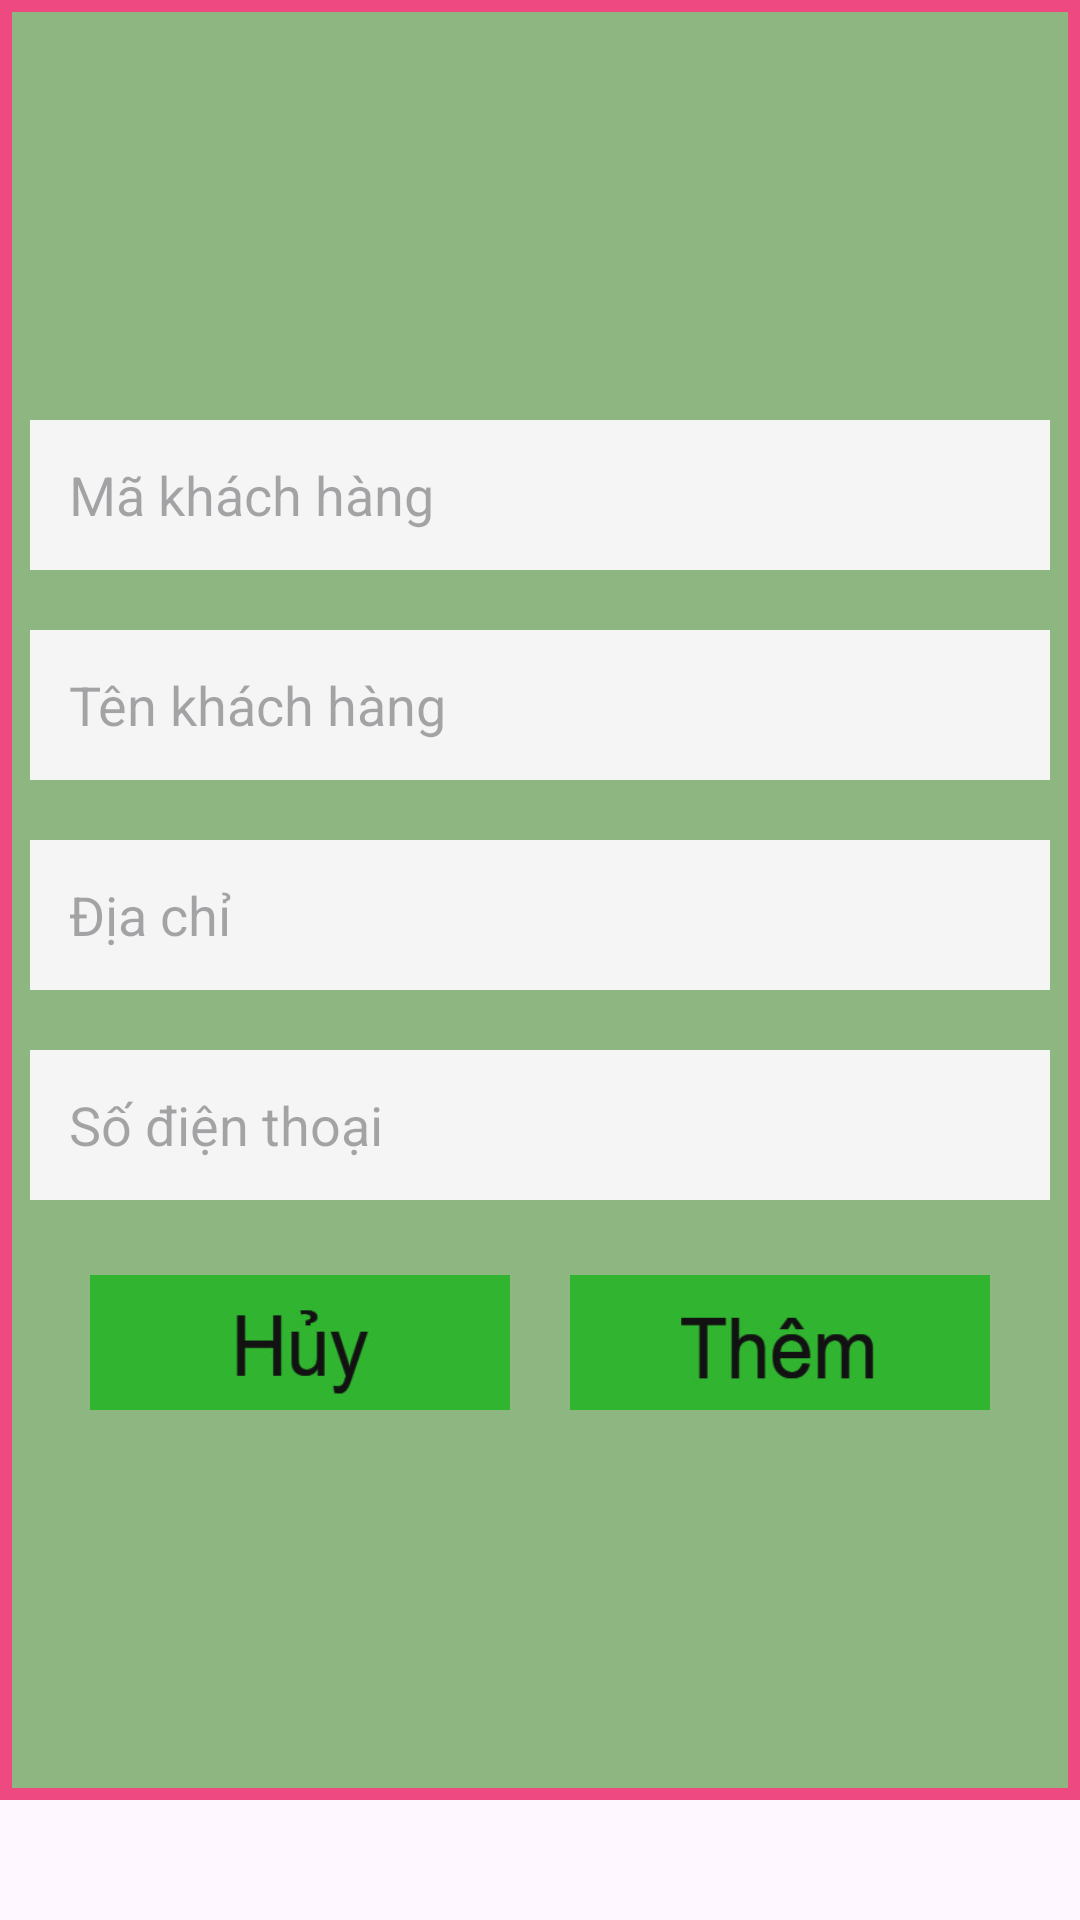

This screen was rendered from an Android layout file. Write that file and the resources it references.
<!-- AndroidManifest.xml: application theme Theme.DuAnNhom10 -->
<!-- res/layout/dialog_kh.xml -->
<?xml version="1.0" encoding="utf-8"?>
<LinearLayout xmlns:android="http://schemas.android.com/apk/res/android"
    android:layout_width="match_parent"
    android:layout_height="match_parent"
    android:orientation="vertical">

    <LinearLayout
        android:layout_width="match_parent"
        android:layout_height="600dp"
        android:background="@drawable/css2"
        android:orientation="vertical">
        <ImageView
            android:layout_width="127dp"
            android:layout_height="100dp"
            android:layout_gravity="center"
            android:layout_margin="15dp"
            android:src="@drawable/kh_24"/>

        <EditText
            android:id="@+id/dialog_Kh_maKh"
            android:hint="   Mã khách hàng"
            android:background="@color/lightwhite"
            android:layout_width="match_parent"
            android:layout_margin="10dp"
            android:layout_height="50dp"/>
        <EditText
            android:id="@+id/dialog_Kh_tenKh"
            android:hint="   Tên khách hàng"
            android:background="@color/lightwhite"
            android:layout_width="match_parent"
            android:layout_margin="10dp"
            android:layout_height="50dp"/>
        <EditText
            android:id="@+id/dialog_Kh_diachi"
            android:hint="   Địa chỉ"
            android:background="@color/lightwhite"
            android:layout_width="match_parent"
            android:layout_margin="10dp"
            android:layout_height="50dp"/>
        <EditText
            android:id="@+id/dialog_Kh_sodt"
            android:hint="   Số điện thoại"
            android:background="@color/lightwhite"
            android:layout_width="match_parent"
            android:layout_margin="10dp"
            android:layout_height="50dp"/>

        <LinearLayout
            android:gravity="center"
            android:orientation="horizontal"
            android:layout_width="match_parent"
            android:layout_height="wrap_content">
            <ImageButton
                android:id="@+id/btnhuykh"
                android:layout_width="140dp"
                android:layout_height="50dp"
                android:layout_marginTop="10dp"
                android:background="@drawable/btnhuy" />
            <ImageButton
                android:id="@+id/btnthemkh"
                android:layout_width="140dp"
                android:layout_height="50dp"
                android:layout_marginLeft="20dp"
                android:layout_marginTop="10dp"
                android:background="@drawable/btnthem" />
        </LinearLayout>
    </LinearLayout>

</LinearLayout>
<!-- resources referenced by this layout -->
<resources>
  <color name="lightwhite">#f5f5f5</color>
  <!-- drawable btnhuy: jpg bitmap (drawable, 4207 bytes) -->
  <!-- drawable btnthem: jpg bitmap (drawable, 5631 bytes) -->
  <!-- drawable css2 (drawable) -->
  <?xml version="1.0" encoding="utf-8"?>
  <shape xmlns:android="http://schemas.android.com/apk/res/android">
      <solid android:color="#8EB680"/>
      <stroke android:width="4dp"
          android:color="#EF4981"/>
  </shape>
  <style name="Theme.DuAnNhom10" parent="Base.Theme.DuAnNhom10" />
  <style name="Base.Theme.DuAnNhom10" parent="Theme.Material3.DayNight.NoActionBar">
          
          
      </style>
</resources>
